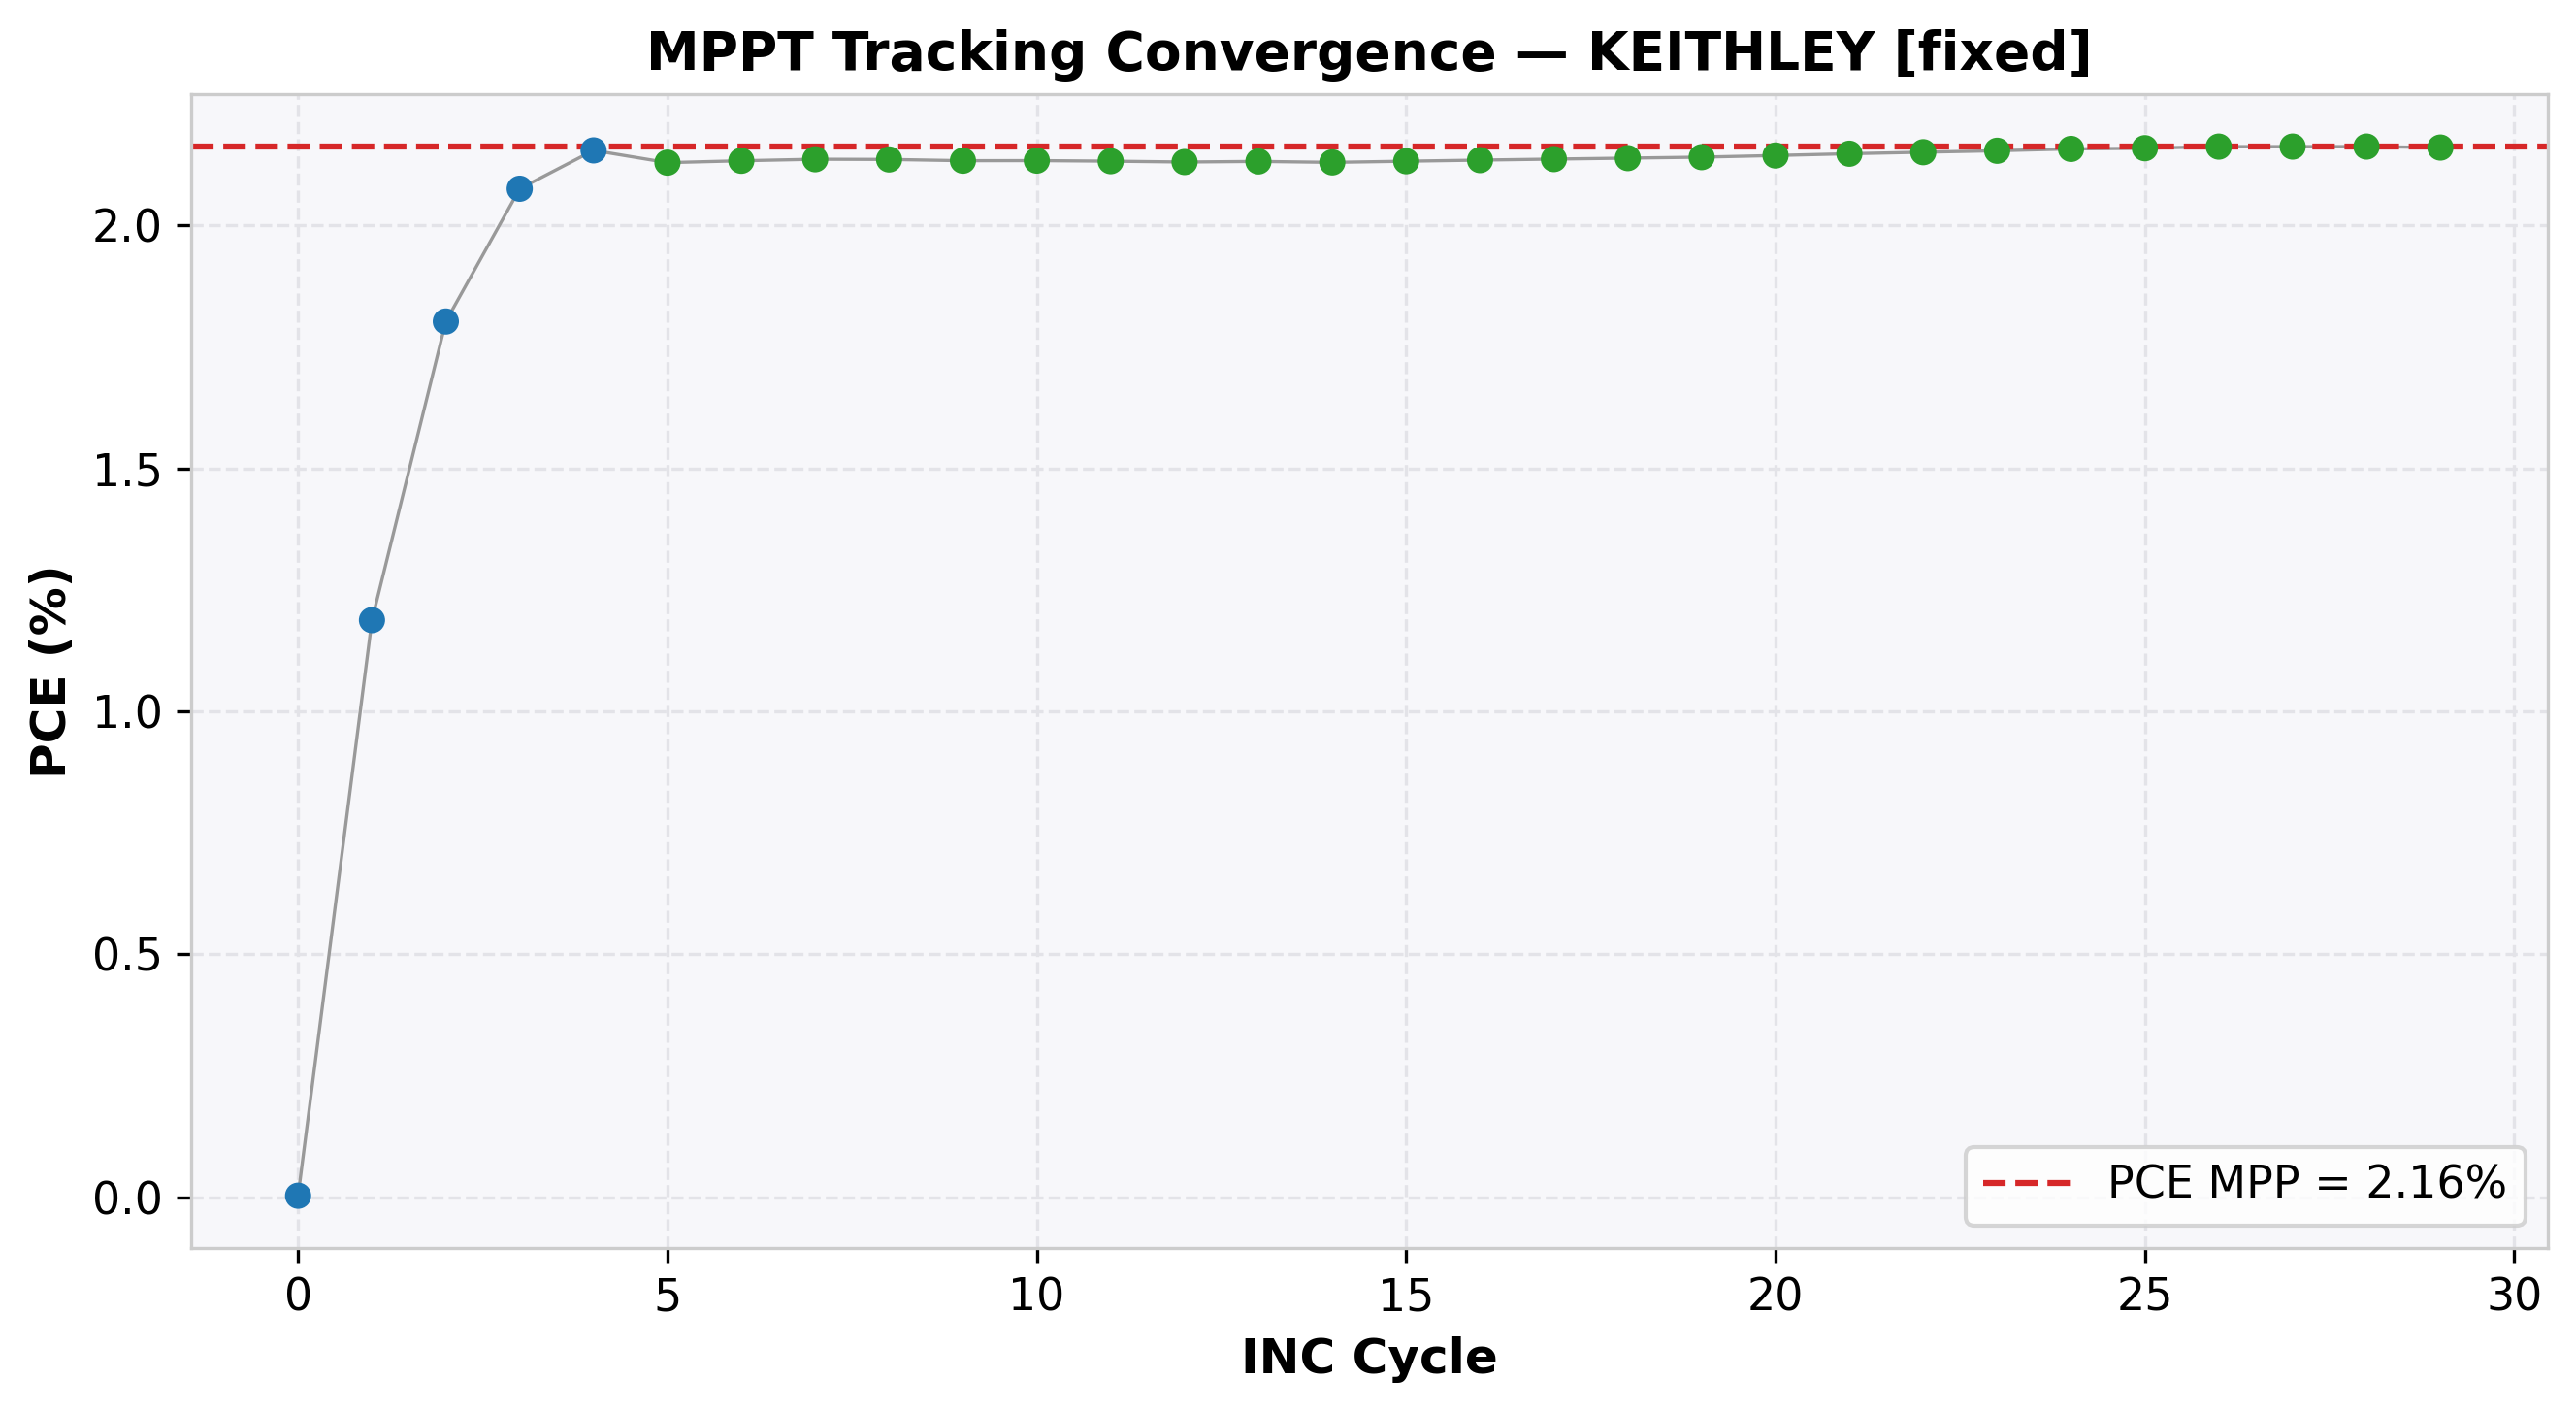

The file beside this chart, header and first rows:
cycle, time(s), voltage(V), j_current(mA/cm²), power(mW), power_density(mW/cm²), PCE(%), direction, step, mode
0, 2.012, 1.05, 0.002953, 0.0155, 0.0031, 0.0031, -1, 0.05, EXPLORE
1, 4.021, 0.9996, -1.188, 5.938, 1.188, 1.188, -1, 0.05, EXPLORE
2, 6.029, 0.9496, -1.898, 9.011, 1.802, 1.802, -1, 0.05, EXPLORE
3, 8.033, 0.8996, -2.307, 10.38, 2.075, 2.075, -1, 0.05, EXPLORE
4, 10.04, 0.8496, -2.535, 10.77, 2.154, 2.154, -1, 0.05, EXPLORE
5, 12.05, 0.7996, -2.662, 10.64, 2.129, 2.129, 1, 0.01, REFINE
6, 14.06, 0.8096, -2.634, 10.66, 2.133, 2.133, 1, 0.01, REFINE
7, 16.06, 0.8196, -2.606, 10.68, 2.136, 2.136, 1, 0.01, REFINE
8, 18.07, 0.8296, -2.574, 10.68, 2.136, 2.136, 0, 0.01, REFINE
9, 20.08, 0.8296, -2.571, 10.66, 2.133, 2.133, 0, 0.01, REFINE
10, 22.08, 0.8296, -2.571, 10.67, 2.133, 2.133, 0, 0.01, REFINE
11, 24.09, 0.8296, -2.57, 10.66, 2.132, 2.132, 0, 0.01, REFINE
12, 26.1, 0.8296, -2.568, 10.65, 2.13, 2.13, 0, 0.01, REFINE
13, 28.11, 0.8296, -2.569, 10.66, 2.131, 2.131, 0, 0.01, REFINE
14, 30.12, 0.8296, -2.567, 10.65, 2.129, 2.129, 0, 0.01, REFINE
15, 32.12, 0.8296, -2.57, 10.66, 2.132, 2.132, 0, 0.01, REFINE
16, 34.13, 0.8296, -2.572, 10.67, 2.134, 2.134, 0, 0.01, REFINE
17, 36.14, 0.8296, -2.575, 10.68, 2.136, 2.136, 0, 0.01, REFINE
18, 38.15, 0.8296, -2.577, 10.69, 2.138, 2.138, 0, 0.01, REFINE
19, 40.16, 0.8296, -2.58, 10.7, 2.14, 2.14, 0, 0.01, REFINE
20, 42.16, 0.8296, -2.584, 10.72, 2.144, 2.144, 0, 0.01, REFINE
21, 44.17, 0.8296, -2.588, 10.74, 2.147, 2.147, 0, 0.01, REFINE
22, 46.17, 0.8296, -2.592, 10.75, 2.15, 2.15, 0, 0.01, REFINE
23, 48.17, 0.8296, -2.596, 10.77, 2.153, 2.153, 0, 0.01, REFINE
24, 50.18, 0.8296, -2.6, 10.79, 2.157, 2.157, 0, 0.01, REFINE
25, 52.19, 0.8296, -2.602, 10.79, 2.159, 2.159, 0, 0.01, REFINE
26, 54.2, 0.8296, -2.606, 10.81, 2.162, 2.162, 0, 0.01, REFINE
27, 56.21, 0.8296, -2.606, 10.81, 2.162, 2.162, 0, 0.01, REFINE
28, 58.22, 0.8296, -2.606, 10.81, 2.162, 2.162, 0, 0.01, REFINE
29, 60.23, 0.8296, -2.604, 10.8, 2.16, 2.16, 0, 0.01, REFINE
